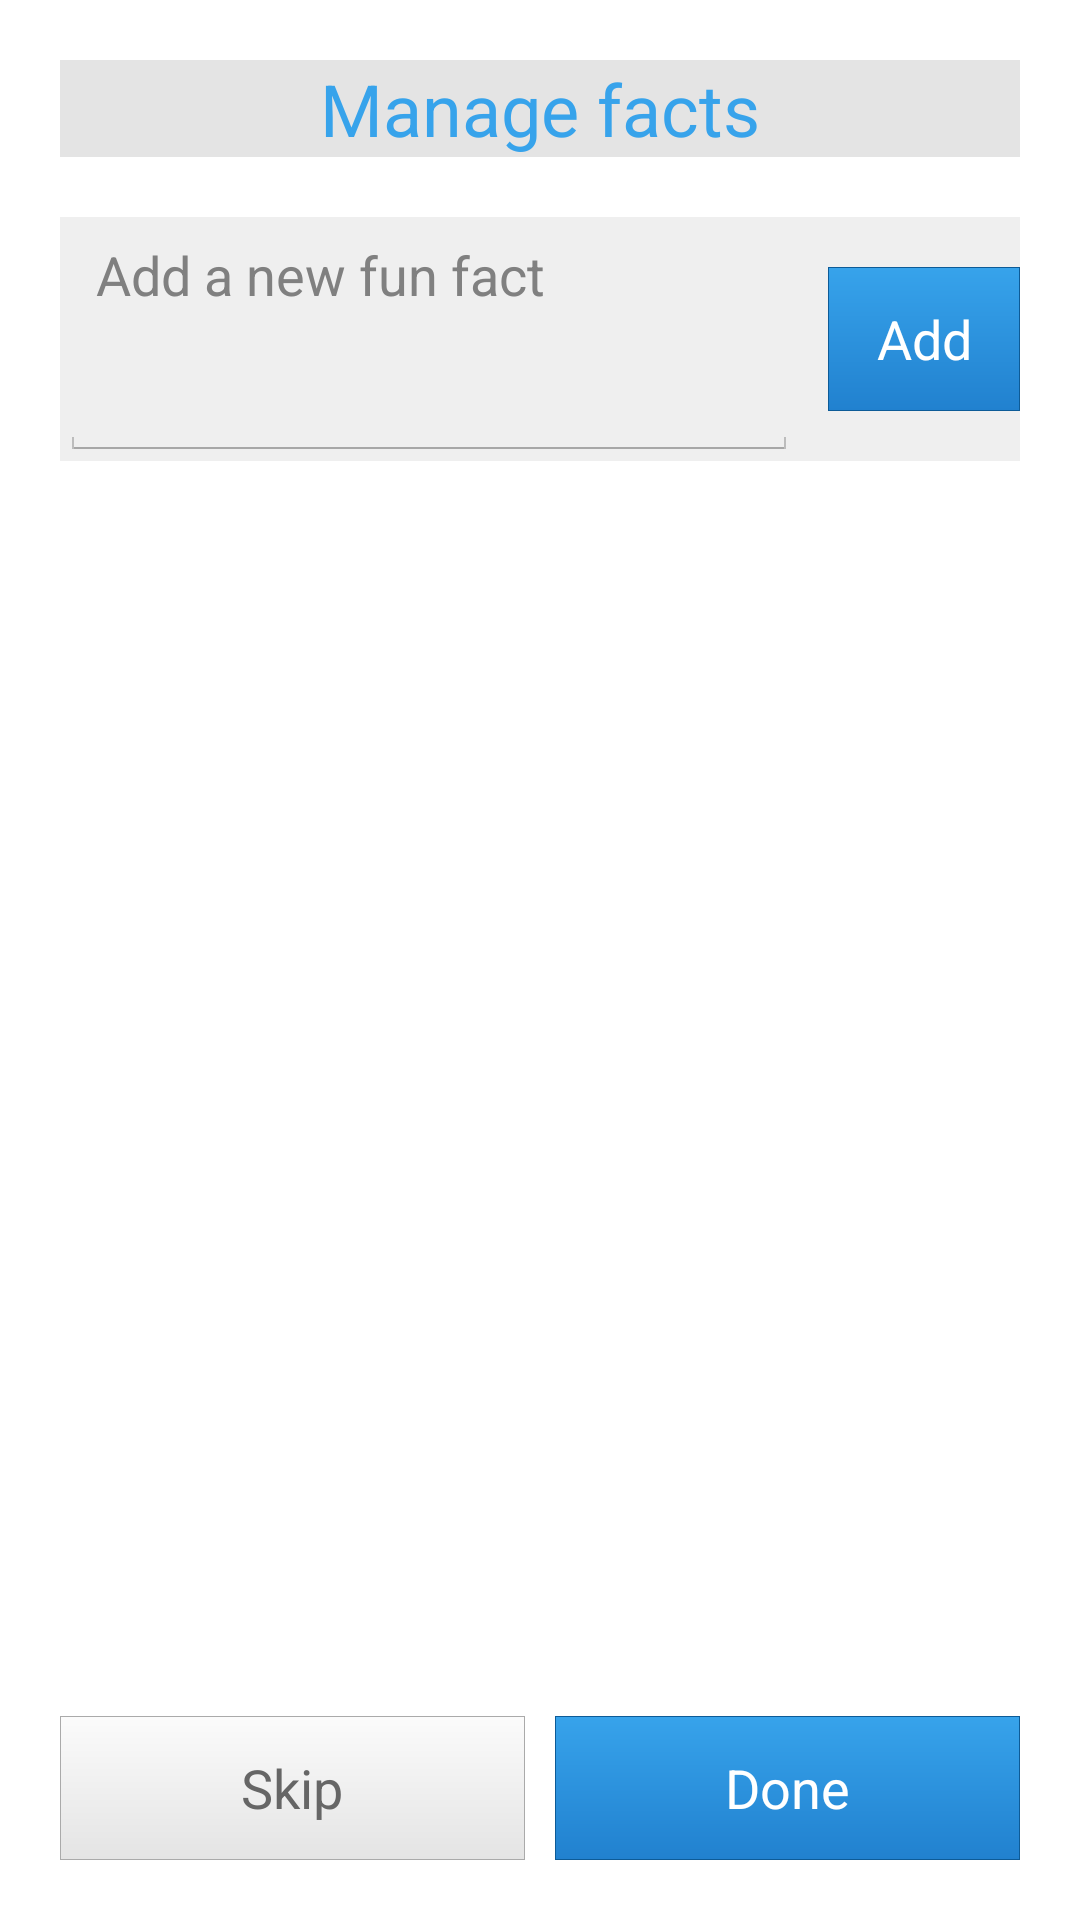

Produce the Android XML layout that renders to this screen, including the resource entries it uses.
<!-- AndroidManifest.xml: application theme AppTheme -->
<!-- res/layout/activity_edit_fun_facts.xml -->
<LinearLayout xmlns:android="http://schemas.android.com/apk/res/android"
    xmlns:tools="http://schemas.android.com/tools"
    style="@style/MainContainerStyle"
    android:layout_width="match_parent"
    android:layout_height="match_parent"
    android:gravity="center"
    android:orientation="vertical"
    tools:context=".EditFunFactsActivity" >

    <TextView
        android:layout_width="match_parent"
        android:layout_height="wrap_content"
        android:layout_marginBottom="20dp"
        android:background="@color/darker_gray"
        android:gravity="center"
        android:text="Manage facts"
        android:textColor="@color/lighter_blue"
        android:textSize="24sp" />

    <LinearLayout
        android:layout_width="match_parent"
        android:layout_height="wrap_content"
        android:layout_marginBottom="20dp"
        android:background="@color/medium_gray"
        android:gravity="center"
        android:orientation="horizontal" >

        <EditText
            android:id="@+id/fun_fact_edit_text"
            android:layout_width="0dp"
            android:layout_height="wrap_content"
            android:layout_marginRight="5dp"
            android:layout_weight="1"
            android:gravity="top|left"
            android:hint="Add a new fun fact"
            android:lines="3" />

        <Button
            style="@style/PositiveButtonStyle"
            android:layout_width="wrap_content"
            android:layout_height="wrap_content"
            android:layout_marginLeft="5dp"
            android:onClick="addButtonClicked"
            android:text="Add" />
    </LinearLayout>

    

    <LinearLayout
        android:layout_width="match_parent"
        android:layout_height="0dp"
        android:layout_weight="1"
        android:orientation="vertical" >

        <ListView
            android:id="@+id/fun_facts_list"
            android:layout_width="match_parent"
            android:layout_height="match_parent" />

        <TextView
            android:layout_width="match_parent"
            android:layout_height="wrap_content"
            android:gravity="center"
            android:text="No fun facts yet!" />
    </LinearLayout>

    <LinearLayout
        android:layout_width="match_parent"
        android:layout_height="wrap_content"
        android:gravity="center"
        android:orientation="horizontal" >

        <Button
            style="@style/NeutralButtonStyle"
            android:layout_width="0dp"
            android:layout_height="wrap_content"
            android:layout_marginRight="5dp"
            android:layout_weight="1"
            android:onClick="skipButtonClicked"
            android:text="Skip" />

        <Button
            style="@style/PositiveButtonStyle"
            android:layout_width="0dp"
            android:layout_height="wrap_content"
            android:layout_marginLeft="5dp"
            android:layout_weight="1"
            android:onClick="doneButtonClicked"
            android:text="Done" />
    </LinearLayout>

</LinearLayout>
<!-- resources referenced by this layout -->
<resources>
  <color name="darker_gray">#e4e4e4</color>
  <color name="lighter_blue">#37a3eb</color>
  <color name="medium_gray">#efefef</color>
  <style name="MainContainerStyle">
          <item name="android:paddingLeft">20dp</item>
          <item name="android:paddingRight">20dp</item>
          <item name="android:paddingTop">20dp</item>
          <item name="android:paddingBottom">20dp</item>
      </style>
  <style name="NeutralButtonStyle">
          <item name="android:background">@drawable/neutral_button_background</item>
          <item name="android:textColor">#666666</item>
      </style>
  <style name="PositiveButtonStyle">
          <item name="android:background">@drawable/positive_button_background</item>
          <item name="android:textColor">#FFFFFF</item>
      </style>
  <style name="AppTheme" parent="AppBaseTheme">
          <item name="android:windowNoTitle">true</item>
          
          <item name="android:windowBackground">@color/white</item>
          <item name="android:imageButtonStyle">@style/NoBackgroundStyle</item>
      </style>
  <!-- drawable neutral_button_background (drawable) -->
  <?xml version="1.0" encoding="utf-8"?>
  <shape xmlns:android="http://schemas.android.com/apk/res/android"
      android:shape="rectangle" >
  
      
      <gradient
          android:angle="270"
          android:endColor="@color/darker_gray"
          android:startColor="@color/lighter_gray" />
  
      <stroke
          android:width="1px"
          android:color="#aaaaaa" />
  
  </shape>
  <!-- drawable positive_button_background (drawable) -->
  <?xml version="1.0" encoding="utf-8"?>
  <shape xmlns:android="http://schemas.android.com/apk/res/android"
      android:shape="rectangle" >
  
      
      <gradient
          android:angle="270"
          android:endColor="@color/darker_blue"
          android:startColor="@color/lighter_blue" />
  
      <stroke
          android:width="1px"
          android:color="#0d5b97" />
  
  </shape>
  <style name="AppBaseTheme" parent="android:Theme.Light">
          
      </style>
  <color name="white">#FFFFFF</color>
  <style name="NoBackgroundStyle">
          <item name="android:background">@android:color/transparent</item>
      </style>
  <color name="lighter_gray">#fbfbfb</color>
  <color name="darker_blue">#2181cf</color>
</resources>
